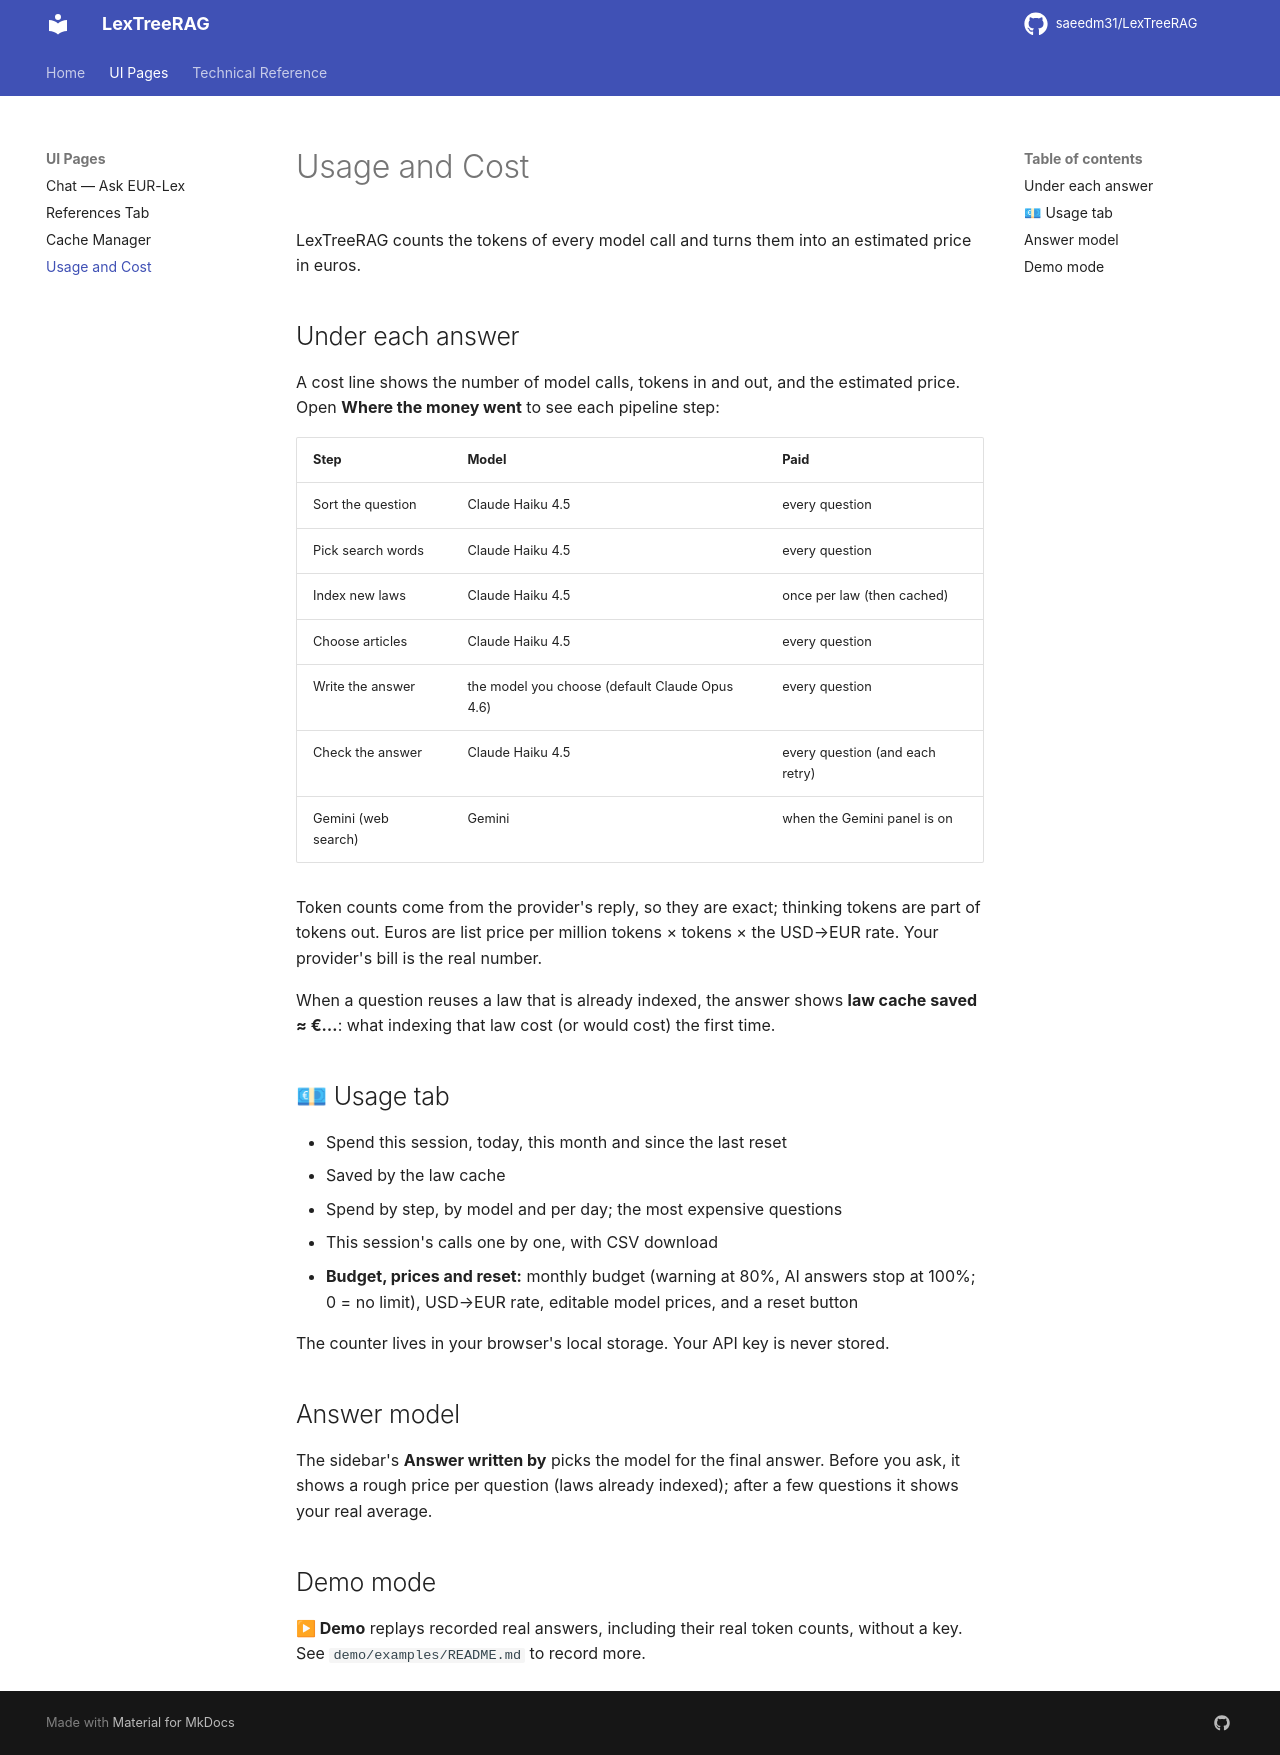

repository: saeedm31/LexTreeRAG · page: usage/index.html · generator: mkdocs

# Usage and Cost

LexTreeRAG counts the tokens of every model call and turns them into an estimated price in euros.

## Under each answer

A cost line shows the number of model calls, tokens in and out, and the estimated price. Open
**Where the money went** to see each pipeline step:

| Step | Model | Paid |
|---|---|---|
| Sort the question | Claude Haiku 4.5 | every question |
| Pick search words | Claude Haiku 4.5 | every question |
| Index new laws | Claude Haiku 4.5 | once per law (then cached) |
| Choose articles | Claude Haiku 4.5 | every question |
| Write the answer | the model you choose (default Claude Opus 4.6) | every question |
| Check the answer | Claude Haiku 4.5 | every question (and each retry) |
| Gemini (web search) | Gemini | when the Gemini panel is on |

Token counts come from the provider's reply, so they are exact; thinking tokens are part of tokens out.
Euros are list price per million tokens × tokens × the USD→EUR rate. Your provider's bill is the real number.

When a question reuses a law that is already indexed, the answer shows **law cache saved ≈ €…**: what
indexing that law cost (or would cost) the first time.

## 💶 Usage tab

- Spend this session, today, this month and since the last reset
- Saved by the law cache
- Spend by step, by model and per day; the most expensive questions
- This session's calls one by one, with CSV download
- **Budget, prices and reset:** monthly budget (warning at 80%, AI answers stop at 100%; 0 = no limit),
  USD→EUR rate, editable model prices, and a reset button

The counter lives in your browser's local storage. Your API key is never stored.

## Answer model

The sidebar's **Answer written by** picks the model for the final answer. Before you ask, it shows a rough
price per question (laws already indexed); after a few questions it shows your real average.

## Demo mode

**▶ Demo** replays recorded real answers, including their real token counts, without a key. See
`demo/examples/README.md` to record more.
